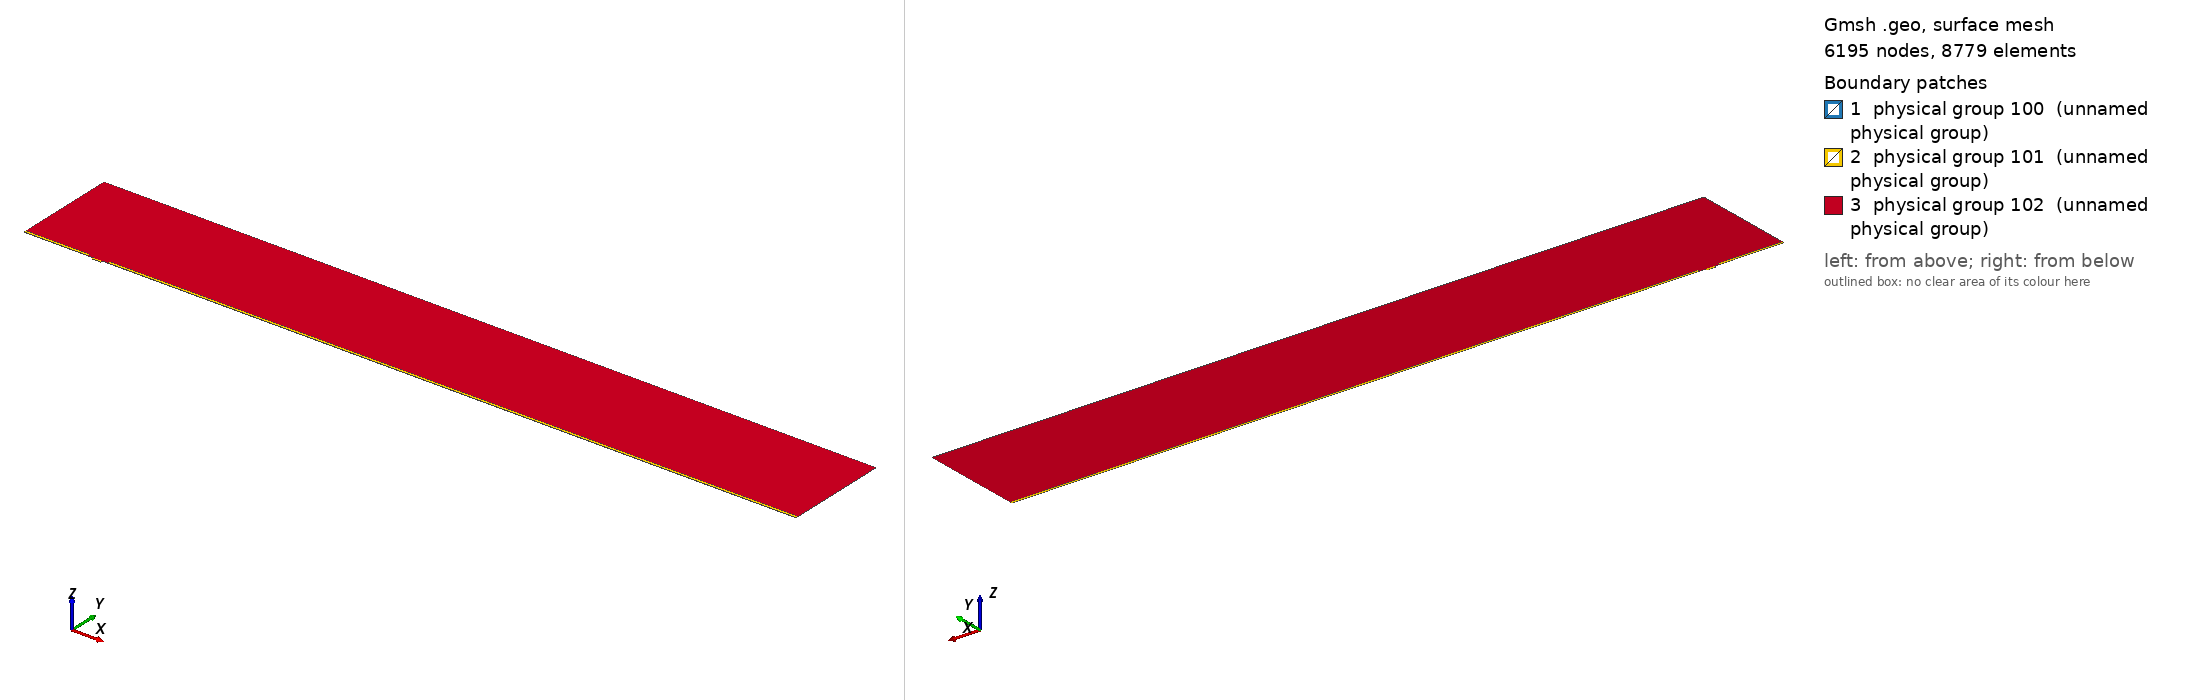

Gmsh geometry script, surface-meshed: 6195 nodes, 8779 surface elements. Boundary patches (legend numbers): 1 physical group 100 (unnamed physical group), 2 physical group 101 (unnamed physical group), 3 physical group 102 (unnamed physical group). Left view from above one corner, right view from below the opposite corner. Legend entries are the model's physical surfaces. The drawing asked Gmsh for element sizes between 1% and 20% of the model's largest extent; the script's own settings can give other sizes.

=== mesh.geo (drawn) ===
// Macro parameters
deltaStar = 1;
D = 3 * deltaStar; // depth of the gap 
W = 13 * deltaStar; // width of the gap
r = 8; // length of non-constant quads upstream and downstream of the gap
s = 8; // length of non-constant quads left and right inside the gap
BL = 0.25 * deltaStar; // height of the second layer of quad elements
BL_upper = 3.5 * deltaStar; // height of the third layer of quad elements
x0 = 100 * deltaStar; // x distance from inflow to gap
lengthOutflow = 1000 * deltaStar; // length after the gap
x3 = W + lengthOutflow; // last point of the domain
height = 150 * deltaStar; // height of the triangular region
triagHeightRegion_inflow = height - BL - BL_upper; // height of the triangular region

// Micro parameters
dx = 0.05; // dx of square elements near the leading and trailing edge of the gap (most resolution-demanding points in the domain)
size_triag_v_top = 32; // size of the elements in the upper triangular region

// All the value below are between 0 and 1. =1  means the elements are all equal in size. Avoid using values very close to 1, because we dividing by log(p) in the formula.
dy_in_v_right = 1.5; // heighest quad in the upper layer of quads, in the right part of the gap
dy_in_v_left = 1.75; // heighest quad in the upper layer of quads, in the left part of the gap
//p_in_v_right = (W / 2 - dy_in_v_right) / (W / 2 - dx); // densitiy concentration of elements inside the gap, vertically, near the right wall.
//p_in_v_left = (W / 2 - dy_in_v_left) / (W / 2 - dx); // densitiy concentration of elements inside the gap, vertically, near the left wall.
// fit (check the file scripts/fit_gmsh.py for more details)
p_in_v_left = 1.04645449 - 0.72589797/(W - 5.47760158)^0.49073995; // densitiy concentration of elements inside the gap, vertically, near the left wall.
p_in_v_right = 1.01007546 - 1.01562315/(W - 1.82092136)^0.74948754; // densitiy concentration of elements inside the gap, vertically, near the right wall.
p_in_h = 0.9; // densitiy concentration of elements inside the gap, horizontally. 

p_out_h = 0.5; // densitiy concentration of elements outside the gap, horizontally.
p_out_h_upper = 0.4; // densitiy concentration of elements outside the gap, horizontally on the upper layer of quads
p_out_v_inflow_dense = 0.8; // densitiy concentration of elements outside the gap, vertically, near the inflow and the gap
p_out_v_inflow_sparse = 0.99; // densitiy concentration of elements outside the gap, vertically, near the inflow and far from the gap
p_out_v_outflow_dense = 0.9; // densitiy concentration of elements outside the gap, vertically, near the outflow and the gap
p_out_v_outflow_sparse = 0.995; // densitiy concentration of elements outside the gap, vertically, near the outflow and far from the gap
p_triag_h_inflow = 0.8; // densitiy concentration of elements in the triangular region of the domain, horizontally.
p_triag_h_outflow = p_triag_h_inflow; // densitiy concentration of elements in the triangular region of the domain, horizontally.

enlarge_triag_inflow = 1.1; // heigher the value, larger the elements in the triangular region near the inflow
enlarge_triag_outflow = 1.1; // heigher the value, larger the elements in the triangular region near the outflow

// Automated parameters 
a_in_v_right = dx / (W / 2);
a_in_v_left = dx / (W / 2);
a_in_h = dx / (D / 2);
a_out_h = dx / BL;
a_out_v_inflow_dense = dx / r;
a_out_v_outflow_dense = dx / r;

// for the derivation of the formula, see file 20250123_gmshFormula.md in the docs folder
N_in_v_right = Ceil( Log (a_in_v_right / (1 - p_in_v_right + a_in_v_right * p_in_v_right)) / Log(p_in_v_right) );
N_in_v_left = Ceil( Log (a_in_v_left / (1 - p_in_v_left + a_in_v_left * p_in_v_left)) / Log(p_in_v_left) );
N_in_h = Ceil( Log (a_in_h / (1 - p_in_h + a_in_h * p_in_h)) / Log(p_in_h) );
N_out_h = Ceil( Log (a_out_h / (1 - p_out_h + a_out_h * p_out_h)) / Log(p_out_h) ) + 1; // + 1 is to correct the fact that the distance is too small to properly approximate the dx length
N_out_v_inflow_dense = Ceil( Log (a_out_v_inflow_dense / (1 - p_out_v_inflow_dense + a_out_v_inflow_dense * p_out_v_inflow_dense)) / Log(p_out_v_inflow_dense) );
N_out_v_outflow_dense = Ceil( Log (a_out_v_outflow_dense / (1 - p_out_v_outflow_dense + a_out_v_outflow_dense * p_out_v_outflow_dense)) / Log(p_out_v_outflow_dense) );

p_for_a_out_v_inflow_sparse_computation = p_out_v_inflow_dense;
p_for_a_out_v_outflow_sparse_computation = (p_out_v_outflow_dense + p_out_v_outflow_dense) / 2;
a_out_v_inflow_sparse = r / (x0 - r) * (1 - p_for_a_out_v_inflow_sparse_computation) / (1 - p_for_a_out_v_inflow_sparse_computation^(N_out_v_inflow_dense + 1));
a_out_v_outflow_sparse = r / (lengthOutflow - r) * (1 - p_for_a_out_v_outflow_sparse_computation) / (1 - p_for_a_out_v_outflow_sparse_computation^(N_out_v_outflow_dense + 1));

N_out_v_inflow_sparse = Ceil( Log(a_out_v_inflow_sparse / (1 - p_out_v_inflow_sparse + a_out_v_inflow_sparse * p_out_v_inflow_sparse)) / Log(p_out_v_inflow_sparse) );
N_out_v_outflow_sparse = Ceil( Log(a_out_v_outflow_sparse / (1 - p_out_v_outflow_sparse + a_out_v_outflow_sparse * p_out_v_outflow_sparse)) / Log(p_out_v_outflow_sparse) );


// second layer of quads
a_out_h_upper = (BL) / (BL_upper) * (1 - p_out_h) / (1 - p_out_h^(N_out_h + 1));
N_out_h_upper = Ceil( Log(a_out_h_upper / (1 - p_out_h_upper + a_out_h_upper * p_out_h_upper)) / Log(p_out_h_upper) );

// ---------------------------
// for triangular region
// ---------------------------
a_triag_h_inflow = (BL_upper) / (triagHeightRegion_inflow) * (1 - p_out_h_upper) / (1 - p_out_h_upper^(N_out_h_upper + 1));
a_triag_h_outflow = a_triag_h_inflow;
N_triag_v_top = Ceil( (x3 + x0) / size_triag_v_top ); // we assume p_triag_v = 1, otherwise the formula is different
N_triag_h_inflow = Ceil( Log(a_triag_h_inflow / (1 - p_triag_h_inflow + a_triag_h_inflow * p_triag_h_inflow)) / Log(p_triag_h_inflow) );
N_triag_h_outflow = Ceil( Log(a_triag_h_outflow / (1 - p_triag_h_outflow + a_triag_h_outflow * p_triag_h_outflow)) / Log(p_triag_h_outflow) );
N_triag_h_inflow = Ceil( N_triag_h_inflow / enlarge_triag_inflow );
N_triag_h_outflow = Ceil( N_triag_h_outflow / enlarge_triag_outflow );

Point(1) = {-x0, 0, 0};
Point(2) = {0,0,0};
Point(3) = {0,-D,0};
Point(4) = {W,-D,0};
Point(5) = {W,0,0};
Point(6) = {x3,0,0};
Point(8) = {x3,height,0};
Point(7) = {x3,BL,0};
Point(9) = {-x0,height,0};
Point(10) = {-x0,BL,0};
Point(11) = {0,BL,0};
Point(12) = {W,BL,0};
Point(13) = {W/2,0,0};
Point(14) = {W/2,BL,0};
Point(15) = {0,-D/2,0};
Point(16) = {W/2,-D,0};
Point(17) = {W,-D/2,0};
Point(18) = {-r,0,0};
Point(19) = {-r,BL,0};
Point(20) = {W + r,0,0};
Point(21) = {W + r,BL,0};
Point(22) = {-x0,BL+BL_upper,0};
Point(23) = {-r,BL+BL_upper,0};
Point(24) = {W + r,BL+BL_upper,0};
Point(25) = {x3,BL+BL_upper,0};

Line(1) = {1,18};
Line(2) = {2,15};
Line(3) = {3,16};
Line(4) = {4,17};
Line(5) = {5,20};
Line(6) = {6,7};
Line(7) = {7,25};
Line(8) = {8,9};
Line(9) = {9,22};
Line(10) = {10,19};
Line(11) = {10,1};
Line(12) = {11,14};
Line(13) = {12,21};
Line(14) = {2,13};
Line(15) = {15,3};
Line(16) = {16,4};
Line(17) = {17,5};
Line(18) = {13,5};
Line(19) = {14,12};
Line(20) = {18,2};
Line(21) = {20,6};
Line(22) = {21,7};
Line(23) = {19,11};
Line(24) = {22,10};
Line(25) = {25,8};
Line(26) = {25,24};
Line(27) = {22,23};
Line(28) = {23,19};
Line(29) = {24,21};

// outer quads
Curve Loop(1) = {5, 21, 6, -22, -13, -19, -12, -23, -10, 11, 1, 20, 14, 18};
Plane Surface(1) = {1};

// inside gap
Curve Loop(2) = {2, 15, 3, 16, 4, 17, -18, -14};
Plane Surface(2) = {2};

// triangular region
Curve Loop(3) = {23, 12, 19, 13, -29, -26, 25, 8, 9, 27, 28};
Plane Surface(3) = {3};

// 3rd layer of quads
Curve Loop(4) = {-24, 27, 28,-10};
Curve Loop(5) = {-29, -26, -7, -22};

Plane Surface(4) = {4};
Plane Surface(5) = {5};


// This defines the surfaces that will be meshed with quad elements
Transfinite Surface {1} = {1, 6, 7, 10};
Transfinite Surface {2} = {3, 4, 5, 2}; // number '2' must match the number '2' of plane surface
Transfinite Surface {4} = {19, 23, 22, 10};
Transfinite Surface {5} = {7, 25, 24, 21};

Transfinite Curve {18, 16, 19} = N_in_v_right Using Progression p_in_v_right;
Transfinite Curve {-14, -3, -12} = N_in_v_left Using Progression p_in_v_left;

Transfinite Curve {-2, 15, 17, -4} = N_in_h Using Progression p_in_h;


Transfinite Curve {11, -6} = N_out_h Using Progression p_out_h;
Transfinite Curve {24, 28, 29, -7} = N_out_h_upper Using Progression p_out_h_upper;
Transfinite Curve {10, 1, 27} = N_out_v_inflow_sparse Using Progression p_out_v_inflow_sparse;
Transfinite Curve {20, 23} = N_out_v_inflow_dense Using Progression p_out_v_inflow_dense;
Transfinite Curve {-21, -22, 26} = N_out_v_outflow_sparse Using Progression p_out_v_outflow_sparse;
Transfinite Curve {-5, -13} = N_out_v_outflow_dense Using Progression p_out_v_outflow_dense;

Recombine Surface {1, 2, 4, 5};

// for triangluar region
Transfinite Curve {8} = N_triag_v_top Using Progression 1;
Transfinite Curve {-25} = N_triag_h_outflow Using Progression p_triag_h_outflow;
Transfinite Curve {9} = N_triag_h_inflow Using Progression p_triag_h_inflow;


// defining boundary
Physical Curve(1) = {9,24,11}; // inlet
Physical Curve(2) = {7,25,6}; // outlet
Physical Curve(3) = {8}; // top
Physical Curve(4) = {1, 20, 2, 15, 3, 16, 4, 17, 5, 21}; // wall


Physical Surface(100) = {1};
Physical Surface(101) = {2, 4, 5};
Physical Surface(102) = {3};
